Run: headless pygame with SDL's dummy video driver; simulated clock (each Clock.tick advances the game by its frame time, no real sleeping); random seed 0; keys injected as events and as key.get_pressed() state; mouse plan: one left click at the window centre at the start of phase 2, then a move to the lower-right quarter at the start of phase 3.
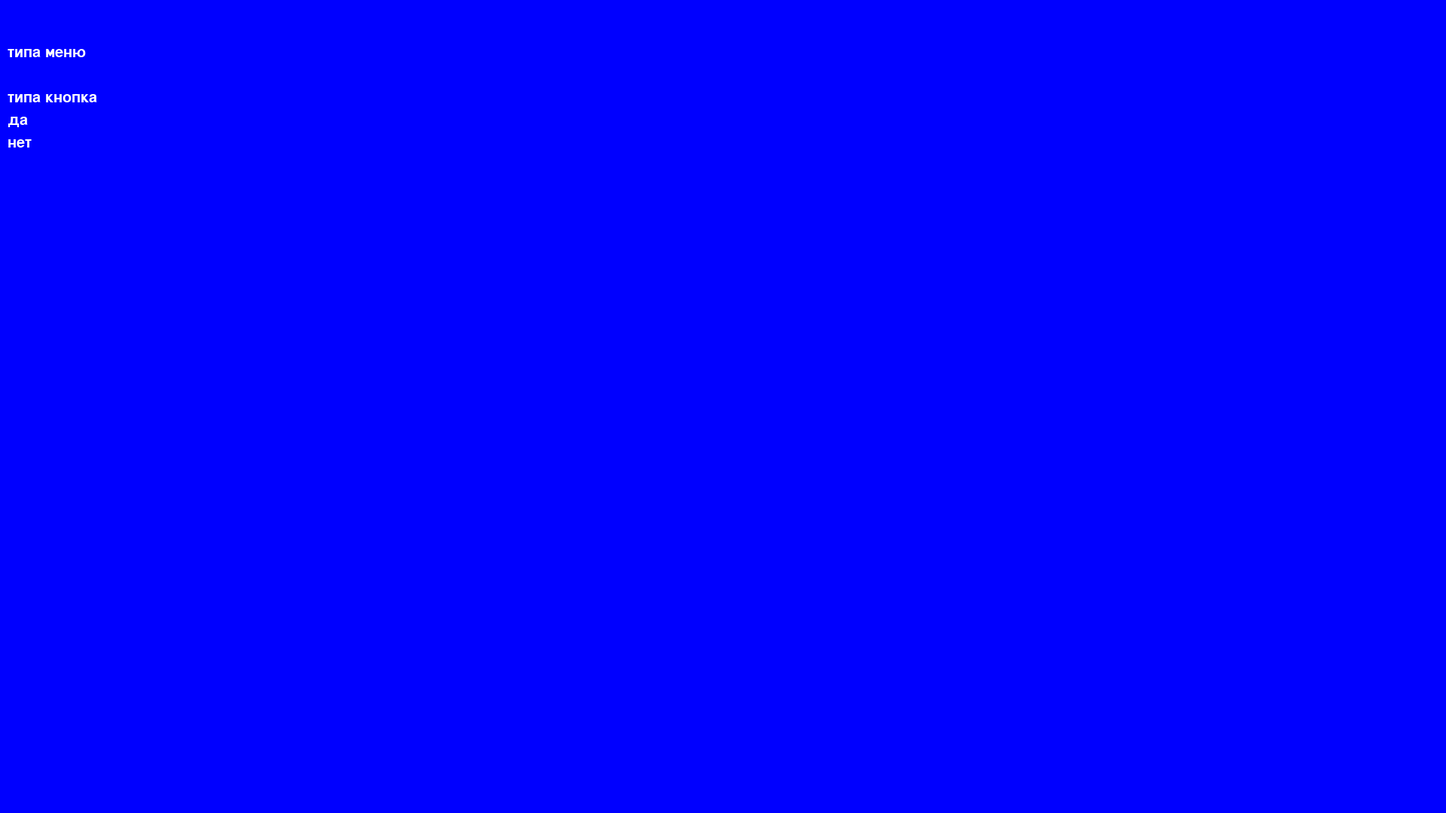
Frame 1 of 4 · flips 1–60 · no input
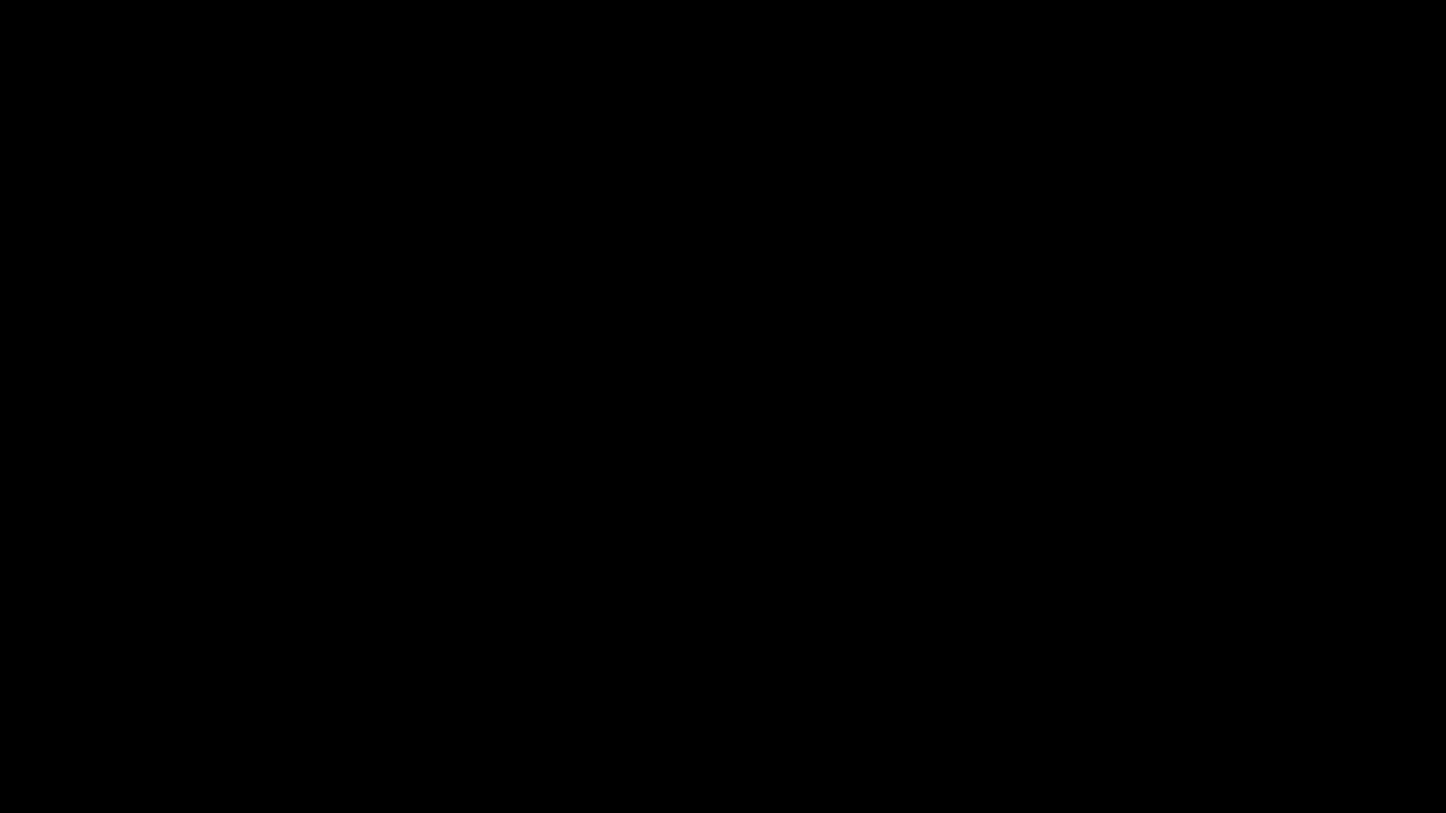
Frame 2 of 4 · flips 61–180 · clicked the window centre · tapped SPACE, RETURN · held RIGHT (→), D
Frame 3 of 4 · flips 181–300 · moved the mouse to the lower-right quarter · held DOWN (↓), S · screen unchanged from frame 2, image omitted
Frame 4 of 4 · flips 301–420 · held LEFT (←), A, UP (↑), W · screen unchanged from frame 3, image omitted

The pygame program that drew these frames:

import pygame
import sys
import math

FPS = 50
pygame.init()
pygame.display.set_caption('Жока и бока')
size = WIDTH, HEIGHT = 1920, 1080
screen = pygame.display.set_mode(size)
clock = pygame.time.Clock()
MAX_SPEED = 50
ACCELERATION = 5
FRICTION = 0.9

DEBUG = True

def terminate():
    pygame.quit()
    sys.exit()


def start_screen():
    intro_text = ["типа меню", "",
                  "типа кнопка",
                  "да",
                  "нет"]

    screen.fill('blue')
    font = pygame.font.Font(None, 30)
    text_coord = 50
    for line in intro_text:
        string_rendered = font.render(line, True, pygame.Color('white'))
        intro_rect = string_rendered.get_rect()
        text_coord += 10
        intro_rect.top = text_coord
        intro_rect.x = 10
        text_coord += intro_rect.height
        screen.blit(string_rendered, intro_rect)

    while True:
        for event in pygame.event.get():
            if event.type == pygame.QUIT:
                terminate()
            elif event.type == pygame.KEYDOWN or \
                    event.type == pygame.MOUSEBUTTONDOWN:
                return
        pygame.display.flip()
        clock.tick(FPS)


def game():
    font = pygame.font.Font(None, 30)
    pos = [WIDTH // 2, HEIGHT // 2]
    velocity = pygame.math.Vector2(0, 0)
    while True:
        for event in pygame.event.get():
            if event.type == pygame.QUIT or event.type == pygame.KEYDOWN and event.key == pygame.K_ESCAPE:
                terminate()
        key = pygame.key.get_pressed()
        up = key[pygame.K_w] or key[pygame.K_UP]
        down = key[pygame.K_s] or key[pygame.K_DOWN]
        left = key[pygame.K_a] or key[pygame.K_LEFT]
        right = key[pygame.K_d] or key[pygame.K_RIGHT]
        direction = pygame.math.Vector2(right - left, down - up)
        if direction.length() != 0:
            direction = direction.normalize()
            velocity += ACCELERATION * direction
            if velocity.length() >= MAX_SPEED:
                velocity.scale_to_length(MAX_SPEED)
        elif velocity.length() != 0:
            velocity.scale_to_length(math.trunc(velocity.length() * FRICTION))

        pos[0] += velocity[0]
        pos[1] += velocity[1]
        screen.fill('black')
        
        if DEBUG:
            string_rendered = font.render(str(velocity), True, 'white')
            intro_rect = string_rendered.get_rect()
            intro_rect.top = pos[1] + 20
            intro_rect.x = pos[0] - intro_rect.width // 2
            screen.blit(string_rendered, intro_rect)
        
        pygame.draw.circle(screen, 'yellow', pos, 25)
        pygame.display.flip()
        clock.tick(FPS)


if __name__ == '__main__':
    start_screen()
    game()
